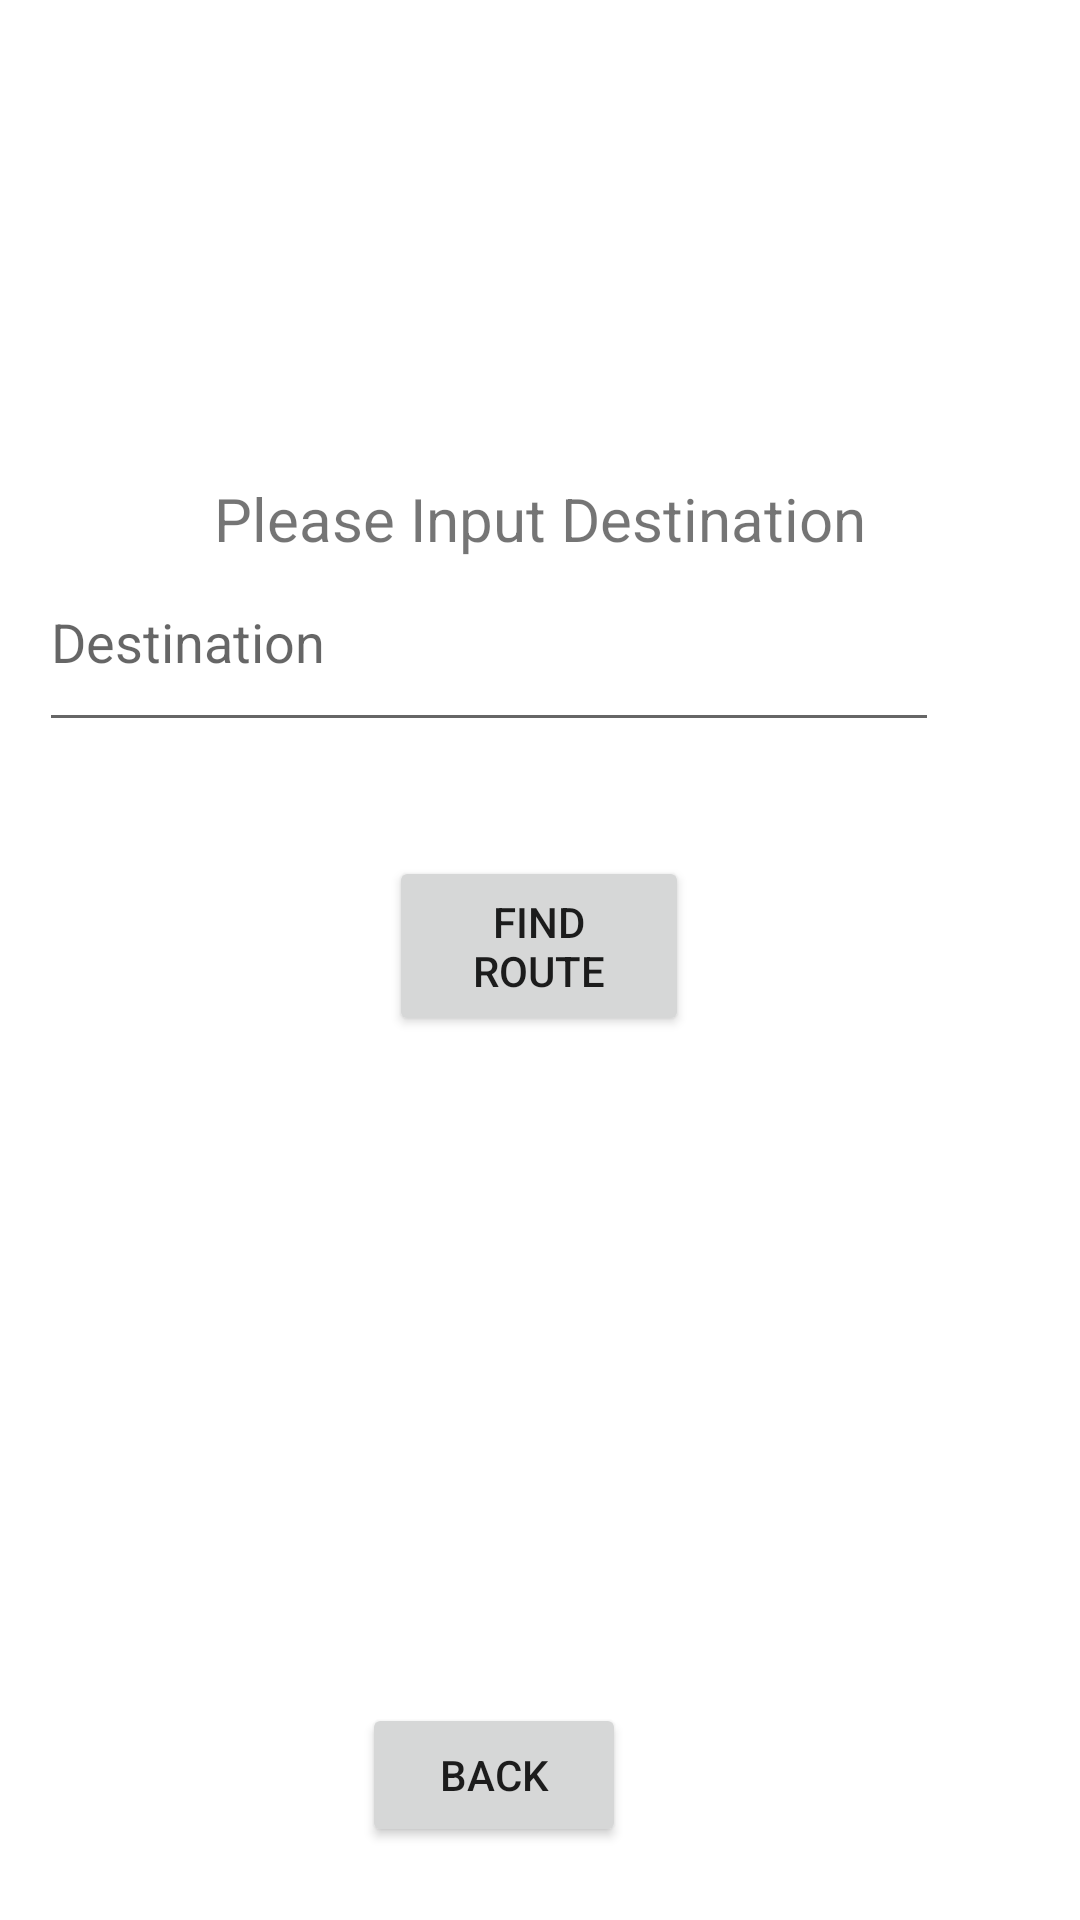

The Android layout XML behind this screen, and the referenced resources:
<!-- AndroidManifest.xml: application theme Theme.IBCSHLApplication -->
<!-- res/layout/fragment_dashboard.xml -->
<?xml version="1.0" encoding="utf-8"?>
<androidx.constraintlayout.widget.ConstraintLayout xmlns:android="http://schemas.android.com/apk/res/android"
    xmlns:app="http://schemas.android.com/apk/res-auto"
    xmlns:tools="http://schemas.android.com/tools"
    android:layout_width="wrap_content"
    android:layout_height="wrap_content"
    tools:context=".ui.dashboard.DashboardFragment">

    <TextView
        android:id="@+id/text_dashboard"
        android:layout_width="match_parent"
        android:layout_height="wrap_content"
        android:layout_marginStart="8dp"
        android:layout_marginTop="8dp"
        android:layout_marginEnd="8dp"
        android:text="@string/please_input_destination"
        android:textAlignment="center"
        android:textSize="20sp"
        app:layout_constraintBottom_toBottomOf="parent"
        app:layout_constraintEnd_toEndOf="parent"
        app:layout_constraintHorizontal_bias="1.0"
        app:layout_constraintStart_toStartOf="parent"
        app:layout_constraintTop_toTopOf="parent"
        app:layout_constraintVertical_bias="0.25" />

    <EditText
        android:id="@+id/editTextTextPersonName2"
        android:layout_width="300dp"
        android:layout_height="70dp"
        android:layout_marginStart="46dp"
        android:layout_marginTop="16dp"
        android:layout_marginEnd="47dp"
        android:layout_marginBottom="19dp"
        android:ems="10"
        android:hint="@string/destination"
        android:inputType="textPersonName"
        android:minHeight="48dp"
        app:layout_constraintBottom_toTopOf="@+id/button4"
        app:layout_constraintEnd_toEndOf="parent"
        app:layout_constraintHorizontal_bias="1.0"
        app:layout_constraintStart_toStartOf="parent"
        app:layout_constraintTop_toBottomOf="@+id/text_dashboard" />

    <Button
        android:id="@+id/button4"
        android:layout_width="100dp"
        android:layout_height="60dp"
        android:layout_marginStart="146dp"
        android:layout_marginTop="19dp"
        android:layout_marginEnd="147dp"
        android:text="@string/find_route"
        app:layout_constraintBottom_toTopOf="@+id/textView1"
        app:layout_constraintEnd_toEndOf="parent"
        app:layout_constraintStart_toStartOf="parent"
        app:layout_constraintTop_toBottomOf="@+id/editTextTextPersonName2" />

    <TextView
        android:id="@+id/textView1"
        android:layout_width="300dp"
        android:layout_height="200dp"
        android:layout_marginStart="200dp"
        android:layout_marginEnd="200dp"
        android:layout_marginBottom="50dp"
        app:layout_constraintBottom_toBottomOf="parent"
        app:layout_constraintEnd_toEndOf="parent"
        app:layout_constraintHorizontal_bias="0.501"
        app:layout_constraintStart_toStartOf="parent"
        app:layout_constraintTop_toTopOf="parent"
        app:layout_constraintVertical_bias="0.821" />

    <Button
        android:id="@+id/button5"
        android:layout_width="wrap_content"
        android:layout_height="wrap_content"
        android:layout_marginStart="137dp"
        android:layout_marginTop="59dp"
        android:layout_marginEnd="168dp"
        android:layout_marginBottom="36dp"
        android:text="@string/back"
        app:layout_constraintBottom_toBottomOf="parent"
        app:layout_constraintEnd_toEndOf="parent"
        app:layout_constraintStart_toStartOf="parent"
        app:layout_constraintTop_toBottomOf="@+id/textView1" />
</androidx.constraintlayout.widget.ConstraintLayout>
<!-- resources referenced by this layout -->
<resources>
  <string name="back">BACK</string>
  <string name="destination">Destination</string>
  <string name="find_route">Find Route</string>
  <string name="please_input_destination">Please Input Destination</string>
  <style name="Theme.IBCSHLApplication" parent="Theme.MaterialComponents.DayNight.DarkActionBar">
          
          <item name="colorPrimary">@color/purple_500</item>
          <item name="colorPrimaryVariant">@color/purple_700</item>
          <item name="colorOnPrimary">@color/white</item>
          
          <item name="colorSecondary">@color/teal_200</item>
          <item name="colorSecondaryVariant">@color/teal_700</item>
          <item name="colorOnSecondary">@color/black</item>
          
          <item name="android:statusBarColor" tools:targetApi="l">?attr/colorPrimaryVariant</item>
          
      </style>
  <!-- not gathered from this repository: default colours our renderer supplied (Android Studio template values) -->
  <color name="purple_500">#FF6200EE</color>
  <color name="purple_700">#FF3700B3</color>
  <color name="teal_200">#FF03DAC5</color>
  <color name="teal_700">#FF018786</color>
  <color name="black">#FF000000</color>
  <color name="white">#FFFFFFFF</color>
</resources>
